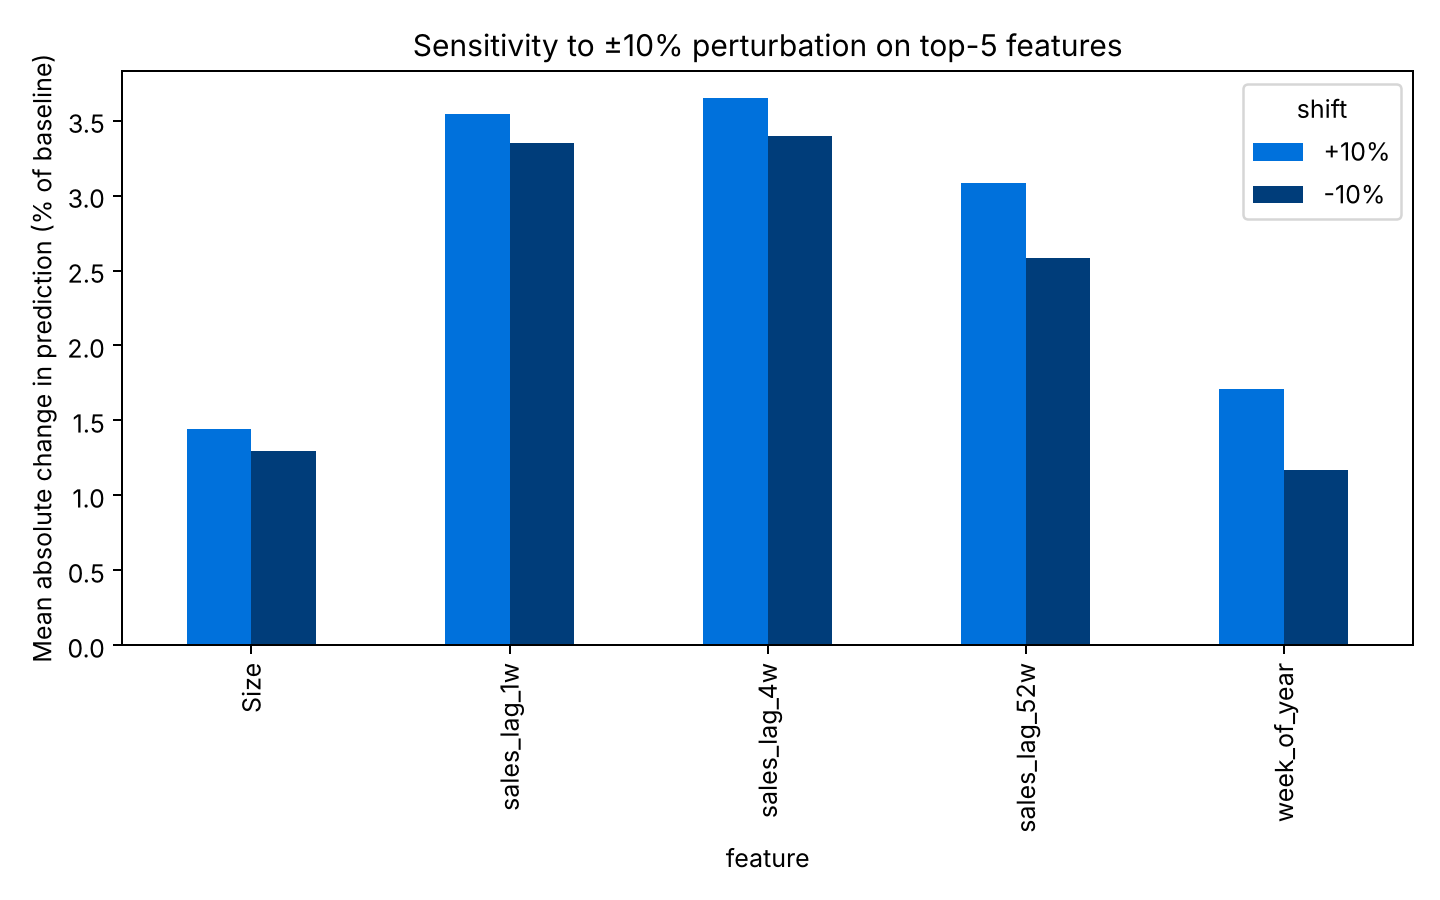

Data behind this chart, as committed beside it:
feature, perturbation, mean_abs_delta, relative_pct
sales_lag_1w, +10%, 11.11, 3.547
sales_lag_1w, -10%, 10.5, 3.353
sales_lag_4w, +10%, 11.43, 3.648
sales_lag_4w, -10%, 10.65, 3.4
sales_lag_52w, +10%, 9.667, 3.087
sales_lag_52w, -10%, 8.087, 2.582
week_of_year, +10%, 5.361, 1.712
week_of_year, -10%, 3.662, 1.169
Size, +10%, 4.524, 1.445
Size, -10%, 4.059, 1.296
